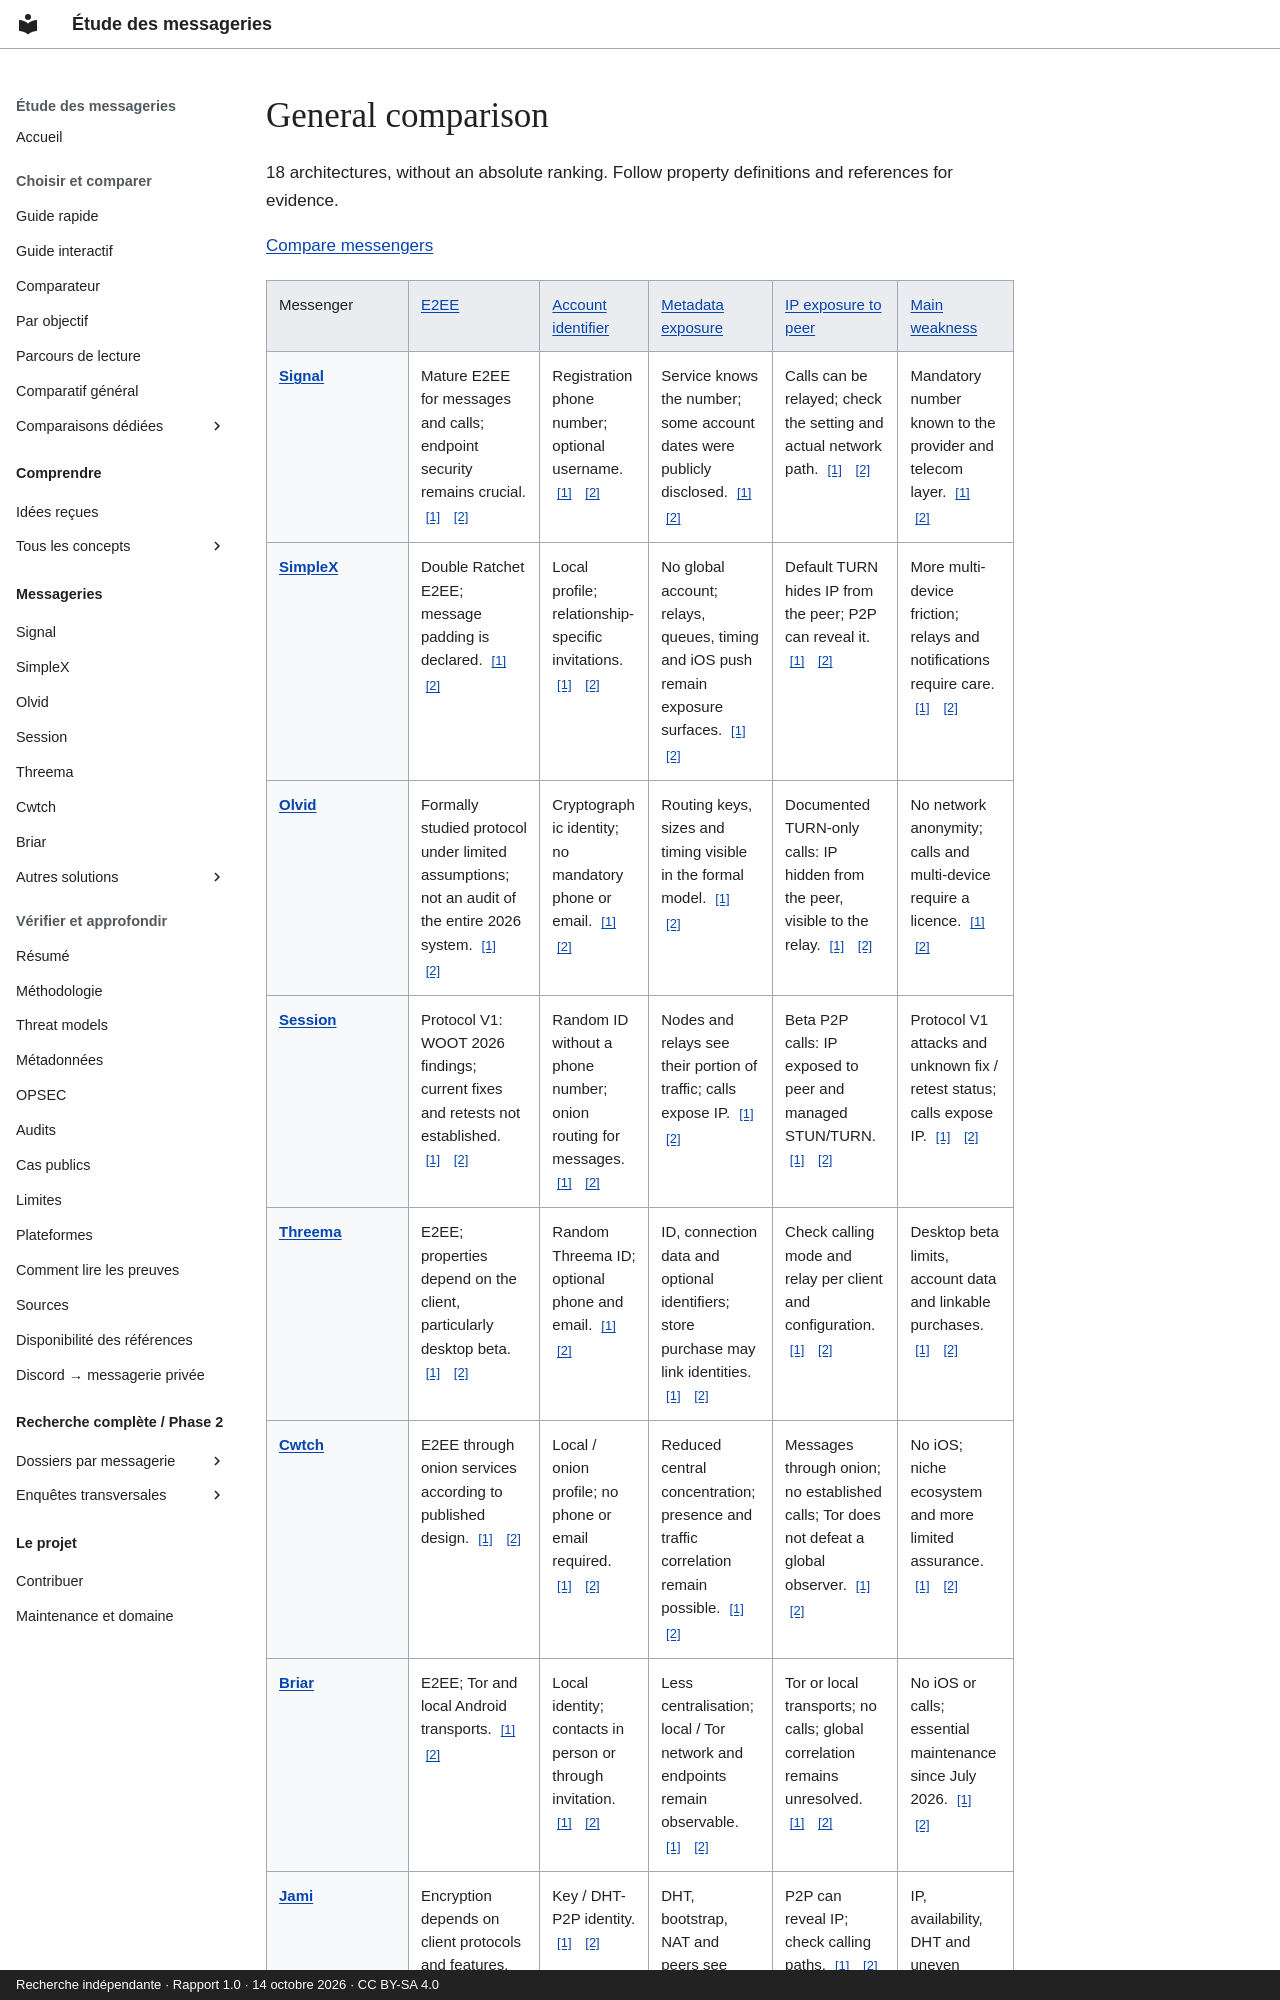

repository: Voldigoade/recherche-messageries · page: comparatif.en/index.html · generator: mkdocs · copyright: Recherche indépendante · Rapport 1.0 · 14 octobre 2026 · CC BY-SA 4.0

---
title: General comparison
description: General comparison
generated_v2: true
editorial_source: data/messengers.json
search:
  boost: 3
---

# General comparison

<p>18 architectures, without an absolute ranking. Follow property definitions and references for evidence.</p><p><a href="/recherche-messageries/en/comparer/">Compare messengers</a></p><table class="study-table"><thead><tr><th scope="col">Messenger</th><th scope="col" data-label="E2EE"><a href="/recherche-messageries/en/concepts/e2ee/" title="Participants’ devices control content keys. The transport server should not read ordinary messages.">E2EE</a></th><th scope="col" data-label="Account identifier"><a href="/recherche-messageries/en/concepts/pseudonymity/" title="Use an identity different from your civil identity. It can still be linked to you.">Account identifier</a></th><th scope="col" data-label="Metadata exposure"><a href="/recherche-messageries/en/concepts/metadata/" title="Data around the exchange: accounts, IP, timing, volume, devices or groups.">Metadata exposure</a></th><th scope="col" data-label="IP exposure to peer"><a href="/recherche-messageries/en/concepts/network-anonymity/" title="Reduce the ability to link traffic to your network address or its destination.">IP exposure to peer</a></th><th scope="col" data-label="Main weakness"><a href="/recherche-messageries/en/concepts/threat-model/" title="Specify what you protect, from whom, and under which constraints.">Main weakness</a></th></tr></thead><tbody><tr><th scope="row"><a href="/recherche-messageries/en/messageries/signal/">Signal</a></th><td>Mature E2EE for messages and calls; endpoint security remains crucial. <a class="fact-source" href="https://github.com/Voldigoade/recherche-messageries/blob/main/research/rapport-final-messageries.md#L228" aria-label="Evidence: Signal / e2ee — report.signal">[1]</a> <a class="fact-source" href="https://github.com/Voldigoade/recherche-messageries/blob/main/research/rapport-final-messageries.md#L85" aria-label="Evidence: Signal / e2ee — report.comparison">[2]</a></td><td>Registration phone number; optional username. <a class="fact-source" href="https://github.com/Voldigoade/recherche-messageries/blob/main/research/rapport-final-messageries.md#L228" aria-label="Evidence: Signal / identifier — report.signal">[1]</a> <a class="fact-source" href="https://github.com/Voldigoade/recherche-messageries/blob/main/research/rapport-final-messageries.md#L85" aria-label="Evidence: Signal / identifier — report.comparison">[2]</a></td><td>Service knows the number; some account dates were publicly disclosed. <a class="fact-source" href="https://github.com/Voldigoade/recherche-messageries/blob/main/research/rapport-final-messageries.md#L228" aria-label="Evidence: Signal / metadata — report.signal">[1]</a> <a class="fact-source" href="https://github.com/Voldigoade/recherche-messageries/blob/main/research/rapport-final-messageries.md#L85" aria-label="Evidence: Signal / metadata — report.comparison">[2]</a></td><td>Calls can be relayed; check the setting and actual network path. <a class="fact-source" href="https://github.com/Voldigoade/recherche-messageries/blob/main/research/rapport-final-messageries.md#L228" aria-label="Evidence: Signal / ip — report.signal">[1]</a> <a class="fact-source" href="https://github.com/Voldigoade/recherche-messageries/blob/main/research/rapport-final-messageries.md#L85" aria-label="Evidence: Signal / ip — report.comparison">[2]</a></td><td>Mandatory number known to the provider and telecom layer. <a class="fact-source" href="https://github.com/Voldigoade/recherche-messageries/blob/main/research/rapport-final-messageries.md#L228" aria-label="Evidence: Signal / weakness — report.signal">[1]</a> <a class="fact-source" href="https://github.com/Voldigoade/recherche-messageries/blob/main/research/rapport-final-messageries.md#L85" aria-label="Evidence: Signal / weakness — report.comparison">[2]</a></td></tr><tr><th scope="row"><a href="/recherche-messageries/en/messageries/simplex/">SimpleX</a></th><td>Double Ratchet E2EE; message padding is declared. <a class="fact-source" href="https://github.com/Voldigoade/recherche-messageries/blob/main/research/rapport-final-messageries.md#L232" aria-label="Evidence: SimpleX / e2ee — report.simplex">[1]</a> <a class="fact-source" href="https://github.com/Voldigoade/recherche-messageries/blob/main/research/rapport-final-messageries.md#L85" aria-label="Evidence: SimpleX / e2ee — report.comparison">[2]</a></td><td>Local profile; relationship-specific invitations. <a class="fact-source" href="https://github.com/Voldigoade/recherche-messageries/blob/main/research/rapport-final-messageries.md#L232" aria-label="Evidence: SimpleX / identifier — report.simplex">[1]</a> <a class="fact-source" href="https://github.com/Voldigoade/recherche-messageries/blob/main/research/rapport-final-messageries.md#L85" aria-label="Evidence: SimpleX / identifier — report.comparison">[2]</a></td><td>No global account; relays, queues, timing and iOS push remain exposure surfaces. <a class="fact-source" href="https://github.com/Voldigoade/recherche-messageries/blob/main/research/rapport-final-messageries.md#L232" aria-label="Evidence: SimpleX / metadata — report.simplex">[1]</a> <a class="fact-source" href="https://github.com/Voldigoade/recherche-messageries/blob/main/research/rapport-final-messageries.md#L85" aria-label="Evidence: SimpleX / metadata — report.comparison">[2]</a></td><td>Default TURN hides IP from the peer; P2P can reveal it. <a class="fact-source" href="https://github.com/Voldigoade/recherche-messageries/blob/main/research/rapport-final-messageries.md#L232" aria-label="Evidence: SimpleX / ip — report.simplex">[1]</a> <a class="fact-source" href="https://github.com/Voldigoade/recherche-messageries/blob/main/research/rapport-final-messageries.md#L85" aria-label="Evidence: SimpleX / ip — report.comparison">[2]</a></td><td>More multi-device friction; relays and notifications require care. <a class="fact-source" href="https://github.com/Voldigoade/recherche-messageries/blob/main/research/rapport-final-messageries.md#L232" aria-label="Evidence: SimpleX / weakness — report.simplex">[1]</a> <a class="fact-source" href="https://github.com/Voldigoade/recherche-messageries/blob/main/research/rapport-final-messageries.md#L85" aria-label="Evidence: SimpleX / weakness — report.comparison">[2]</a></td></tr><tr><th scope="row"><a href="/recherche-messageries/en/messageries/olvid/">Olvid</a></th><td>Formally studied protocol under limited assumptions; not an audit of the entire 2026 system. <a class="fact-source" href="https://github.com/Voldigoade/recherche-messageries/blob/main/research/rapport-final-messageries.md#L236" aria-label="Evidence: Olvid / e2ee — report.olvid">[1]</a> <a class="fact-source" href="https://github.com/Voldigoade/recherche-messageries/blob/main/research/rapport-final-messageries.md#L85" aria-label="Evidence: Olvid / e2ee — report.comparison">[2]</a></td><td>Cryptographic identity; no mandatory phone or email. <a class="fact-source" href="https://github.com/Voldigoade/recherche-messageries/blob/main/research/rapport-final-messageries.md#L236" aria-label="Evidence: Olvid / identifier — report.olvid">[1]</a> <a class="fact-source" href="https://github.com/Voldigoade/recherche-messageries/blob/main/research/rapport-final-messageries.md#L85" aria-label="Evidence: Olvid / identifier — report.comparison">[2]</a></td><td>Routing keys, sizes and timing visible in the formal model. <a class="fact-source" href="https://github.com/Voldigoade/recherche-messageries/blob/main/research/rapport-final-messageries.md#L236" aria-label="Evidence: Olvid / metadata — report.olvid">[1]</a> <a class="fact-source" href="https://github.com/Voldigoade/recherche-messageries/blob/main/research/rapport-final-messageries.md#L85" aria-label="Evidence: Olvid / metadata — report.comparison">[2]</a></td><td>Documented TURN-only calls: IP hidden from the peer, visible to the relay. <a class="fact-source" href="https://github.com/Voldigoade/recherche-messageries/blob/main/research/rapport-final-messageries.md#L236" aria-label="Evidence: Olvid / ip — report.olvid">[1]</a> <a class="fact-source" href="https://github.com/Voldigoade/recherche-messageries/blob/main/research/rapport-final-messageries.md#L85" aria-label="Evidence: Olvid / ip — report.comparison">[2]</a></td><td>No network anonymity; calls and multi-device require a licence. <a class="fact-source" href="https://github.com/Voldigoade/recherche-messageries/blob/main/research/rapport-final-messageries.md#L236" aria-label="Evidence: Olvid / weakness — report.olvid">[1]</a> <a class="fact-source" href="https://github.com/Voldigoade/recherche-messageries/blob/main/research/rapport-final-messageries.md#L85" aria-label="Evidence: Olvid / weakness — report.comparison">[2]</a></td></tr><tr><th scope="row"><a href="/recherche-messageries/en/messageries/session/">Session</a></th><td>Protocol V1: WOOT 2026 findings; current fixes and retests not established. <a class="fact-source" href="https://github.com/Voldigoade/recherche-messageries/blob/main/research/rapport-final-messageries.md#L240" aria-label="Evidence: Session / e2ee — report.session">[1]</a> <a class="fact-source" href="https://github.com/Voldigoade/recherche-messageries/blob/main/research/rapport-final-messageries.md#L85" aria-label="Evidence: Session / e2ee — report.comparison">[2]</a></td><td>Random ID without a phone number; onion routing for messages. <a class="fact-source" href="https://github.com/Voldigoade/recherche-messageries/blob/main/research/rapport-final-messageries.md#L240" aria-label="Evidence: Session / identifier — report.session">[1]</a> <a class="fact-source" href="https://github.com/Voldigoade/recherche-messageries/blob/main/research/rapport-final-messageries.md#L85" aria-label="Evidence: Session / identifier — report.comparison">[2]</a></td><td>Nodes and relays see their portion of traffic; calls expose IP. <a class="fact-source" href="https://github.com/Voldigoade/recherche-messageries/blob/main/research/rapport-final-messageries.md#L240" aria-label="Evidence: Session / metadata — report.session">[1]</a> <a class="fact-source" href="https://github.com/Voldigoade/recherche-messageries/blob/main/research/rapport-final-messageries.md#L85" aria-label="Evidence: Session / metadata — report.comparison">[2]</a></td><td>Beta P2P calls: IP exposed to peer and managed STUN/TURN. <a class="fact-source" href="https://github.com/Voldigoade/recherche-messageries/blob/main/research/rapport-final-messageries.md#L240" aria-label="Evidence: Session / ip — report.session">[1]</a> <a class="fact-source" href="https://github.com/Voldigoade/recherche-messageries/blob/main/research/rapport-final-messageries.md#L85" aria-label="Evidence: Session / ip — report.comparison">[2]</a></td><td>Protocol V1 attacks and unknown fix / retest status; calls expose IP. <a class="fact-source" href="https://github.com/Voldigoade/recherche-messageries/blob/main/research/rapport-final-messageries.md#L240" aria-label="Evidence: Session / weakness — report.session">[1]</a> <a class="fact-source" href="https://github.com/Voldigoade/recherche-messageries/blob/main/research/rapport-final-messageries.md#L85" aria-label="Evidence: Session / weakness — report.comparison">[2]</a></td></tr><tr><th scope="row"><a href="/recherche-messageries/en/messageries/threema/">Threema</a></th><td>E2EE; properties depend on the client, particularly desktop beta. <a class="fact-source" href="https://github.com/Voldigoade/recherche-messageries/blob/main/research/rapport-final-messageries.md#L244" aria-label="Evidence: Threema / e2ee — report.threema">[1]</a> <a class="fact-source" href="https://github.com/Voldigoade/recherche-messageries/blob/main/research/rapport-final-messageries.md#L85" aria-label="Evidence: Threema / e2ee — report.comparison">[2]</a></td><td>Random Threema ID; optional phone and email. <a class="fact-source" href="https://github.com/Voldigoade/recherche-messageries/blob/main/research/rapport-final-messageries.md#L244" aria-label="Evidence: Threema / identifier — report.threema">[1]</a> <a class="fact-source" href="https://github.com/Voldigoade/recherche-messageries/blob/main/research/rapport-final-messageries.md#L85" aria-label="Evidence: Threema / identifier — report.comparison">[2]</a></td><td>ID, connection data and optional identifiers; store purchase may link identities. <a class="fact-source" href="https://github.com/Voldigoade/recherche-messageries/blob/main/research/rapport-final-messageries.md#L244" aria-label="Evidence: Threema / metadata — report.threema">[1]</a> <a class="fact-source" href="https://github.com/Voldigoade/recherche-messageries/blob/main/research/rapport-final-messageries.md#L85" aria-label="Evidence: Threema / metadata — report.comparison">[2]</a></td><td>Check calling mode and relay per client and configuration. <a class="fact-source" href="https://github.com/Voldigoade/recherche-messageries/blob/main/research/rapport-final-messageries.md#L244" aria-label="Evidence: Threema / ip — report.threema">[1]</a> <a class="fact-source" href="https://github.com/Voldigoade/recherche-messageries/blob/main/research/rapport-final-messageries.md#L85" aria-label="Evidence: Threema / ip — report.comparison">[2]</a></td><td>Desktop beta limits, account data and linkable purchases. <a class="fact-source" href="https://github.com/Voldigoade/recherche-messageries/blob/main/research/rapport-final-messageries.md#L244" aria-label="Evidence: Threema / weakness — report.threema">[1]</a> <a class="fact-source" href="https://github.com/Voldigoade/recherche-messageries/blob/main/research/rapport-final-messageries.md#L85" aria-label="Evidence: Threema / weakness — report.comparison">[2]</a></td></tr><tr><th scope="row"><a href="/recherche-messageries/en/messageries/cwtch/">Cwtch</a></th><td>E2EE through onion services according to published design. <a class="fact-source" href="https://github.com/Voldigoade/recherche-messageries/blob/main/research/rapport-final-messageries.md#L248" aria-label="Evidence: Cwtch / e2ee — report.cwtch">[1]</a> <a class="fact-source" href="https://github.com/Voldigoade/recherche-messageries/blob/main/research/rapport-final-messageries.md#L85" aria-label="Evidence: Cwtch / e2ee — report.comparison">[2]</a></td><td>Local / onion profile; no phone or email required. <a class="fact-source" href="https://github.com/Voldigoade/recherche-messageries/blob/main/research/rapport-final-messageries.md#L248" aria-label="Evidence: Cwtch / identifier — report.cwtch">[1]</a> <a class="fact-source" href="https://github.com/Voldigoade/recherche-messageries/blob/main/research/rapport-final-messageries.md#L85" aria-label="Evidence: Cwtch / identifier — report.comparison">[2]</a></td><td>Reduced central concentration; presence and traffic correlation remain possible. <a class="fact-source" href="https://github.com/Voldigoade/recherche-messageries/blob/main/research/rapport-final-messageries.md#L248" aria-label="Evidence: Cwtch / metadata — report.cwtch">[1]</a> <a class="fact-source" href="https://github.com/Voldigoade/recherche-messageries/blob/main/research/rapport-final-messageries.md#L85" aria-label="Evidence: Cwtch / metadata — report.comparison">[2]</a></td><td>Messages through onion; no established calls; Tor does not defeat a global observer. <a class="fact-source" href="https://github.com/Voldigoade/recherche-messageries/blob/main/research/rapport-final-messageries.md#L248" aria-label="Evidence: Cwtch / ip — report.cwtch">[1]</a> <a class="fact-source" href="https://github.com/Voldigoade/recherche-messageries/blob/main/research/rapport-final-messageries.md#L85" aria-label="Evidence: Cwtch / ip — report.comparison">[2]</a></td><td>No iOS; niche ecosystem and more limited assurance. <a class="fact-source" href="https://github.com/Voldigoade/recherche-messageries/blob/main/research/rapport-final-messageries.md#L248" aria-label="Evidence: Cwtch / weakness — report.cwtch">[1]</a> <a class="fact-source" href="https://github.com/Voldigoade/recherche-messageries/blob/main/research/rapport-final-messageries.md#L85" aria-label="Evidence: Cwtch / weakness — report.comparison">[2]</a></td></tr><tr><th scope="row"><a href="/recherche-messageries/en/messageries/briar/">Briar</a></th><td>E2EE; Tor and local Android transports. <a class="fact-source" href="https://github.com/Voldigoade/recherche-messageries/blob/main/research/rapport-final-messageries.md#L252" aria-label="Evidence: Briar / e2ee — report.briar">[1]</a> <a class="fact-source" href="https://github.com/Voldigoade/recherche-messageries/blob/main/research/rapport-final-messageries.md#L85" aria-label="Evidence: Briar / e2ee — report.comparison">[2]</a></td><td>Local identity; contacts in person or through invitation. <a class="fact-source" href="https://github.com/Voldigoade/recherche-messageries/blob/main/research/rapport-final-messageries.md#L252" aria-label="Evidence: Briar / identifier — report.briar">[1]</a> <a class="fact-source" href="https://github.com/Voldigoade/recherche-messageries/blob/main/research/rapport-final-messageries.md#L85" aria-label="Evidence: Briar / identifier — report.comparison">[2]</a></td><td>Less centralisation; local / Tor network and endpoints remain observable. <a class="fact-source" href="https://github.com/Voldigoade/recherche-messageries/blob/main/research/rapport-final-messageries.md#L252" aria-label="Evidence: Briar / metadata — report.briar">[1]</a> <a class="fact-source" href="https://github.com/Voldigoade/recherche-messageries/blob/main/research/rapport-final-messageries.md#L85" aria-label="Evidence: Briar / metadata — report.comparison">[2]</a></td><td>Tor or local transports; no calls; global correlation remains unresolved. <a class="fact-source" href="https://github.com/Voldigoade/recherche-messageries/blob/main/research/rapport-final-messageries.md#L252" aria-label="Evidence: Briar / ip — report.briar">[1]</a> <a class="fact-source" href="https://github.com/Voldigoade/recherche-messageries/blob/main/research/rapport-final-messageries.md#L85" aria-label="Evidence: Briar / ip — report.comparison">[2]</a></td><td>No iOS or calls; essential maintenance since July 2026. <a class="fact-source" href="https://github.com/Voldigoade/recherche-messageries/blob/main/research/rapport-final-messageries.md#L252" aria-label="Evidence: Briar / weakness — report.briar">[1]</a> <a class="fact-source" href="https://github.com/Voldigoade/recherche-messageries/blob/main/research/rapport-final-messageries.md#L85" aria-label="Evidence: Briar / weakness — report.comparison">[2]</a></td></tr><tr><th scope="row"><a href="/recherche-messageries/en/messageries/jami/">Jami</a></th><td>Encryption depends on client protocols and features. <a class="fact-source" href="https://github.com/Voldigoade/recherche-messageries/blob/main/research/rapport-final-messageries.md#L256" aria-label="Evidence: Jami / e2ee — report.jami">[1]</a> <a class="fact-source" href="https://github.com/Voldigoade/recherche-messageries/blob/main/research/rapport-final-messageries.md#L85" aria-label="Evidence: Jami / e2ee — report.comparison">[2]</a></td><td>Key / DHT-P2P identity. <a class="fact-source" href="https://github.com/Voldigoade/recherche-messageries/blob/main/research/rapport-final-messageries.md#L256" aria-label="Evidence: Jami / identifier — report.jami">[1]</a> <a class="fact-source" href="https://github.com/Voldigoade/recherche-messageries/blob/main/research/rapport-final-messageries.md#L85" aria-label="Evidence: Jami / identifier — report.comparison">[2]</a></td><td>DHT, bootstrap, NAT and peers see their portion of the network. <a class="fact-source" href="https://github.com/Voldigoade/recherche-messageries/blob/main/research/rapport-final-messageries.md#L256" aria-label="Evidence: Jami / metadata — report.jami">[1]</a> <a class="fact-source" href="https://github.com/Voldigoade/recherche-messageries/blob/main/research/rapport-final-messageries.md#L85" aria-label="Evidence: Jami / metadata — report.comparison">[2]</a></td><td>P2P can reveal IP; check calling paths. <a class="fact-source" href="https://github.com/Voldigoade/recherche-messageries/blob/main/research/rapport-final-messageries.md#L256" aria-label="Evidence: Jami / ip — report.jami">[1]</a> <a class="fact-source" href="https://github.com/Voldigoade/recherche-messageries/blob/main/research/rapport-final-messageries.md#L85" aria-label="Evidence: Jami / ip — report.comparison">[2]</a></td><td>IP, availability, DHT and uneven version-specific assurance. <a class="fact-source" href="https://github.com/Voldigoade/recherche-messageries/blob/main/research/rapport-final-messageries.md#L256" aria-label="Evidence: Jami / weakness — report.jami">[1]</a> <a class="fact-source" href="https://github.com/Voldigoade/recherche-messageries/blob/main/research/rapport-final-messageries.md#L85" aria-label="Evidence: Jami / weakness — report.comparison">[2]</a></td></tr><tr><th scope="row"><a href="/recherche-messageries/en/messageries/tox-qtox/">Tox / qTox</a></th><td>Tox E2EE; operational guarantees depend on each client. <a class="fact-source" href="https://github.com/Voldigoade/recherche-messageries/blob/main/research/rapport-final-messageries.md#L260" aria-label="Evidence: Tox / qTox / e2ee — report.tox-qtox">[1]</a> <a class="fact-source" href="https://github.com/Voldigoade/recherche-messageries/blob/
